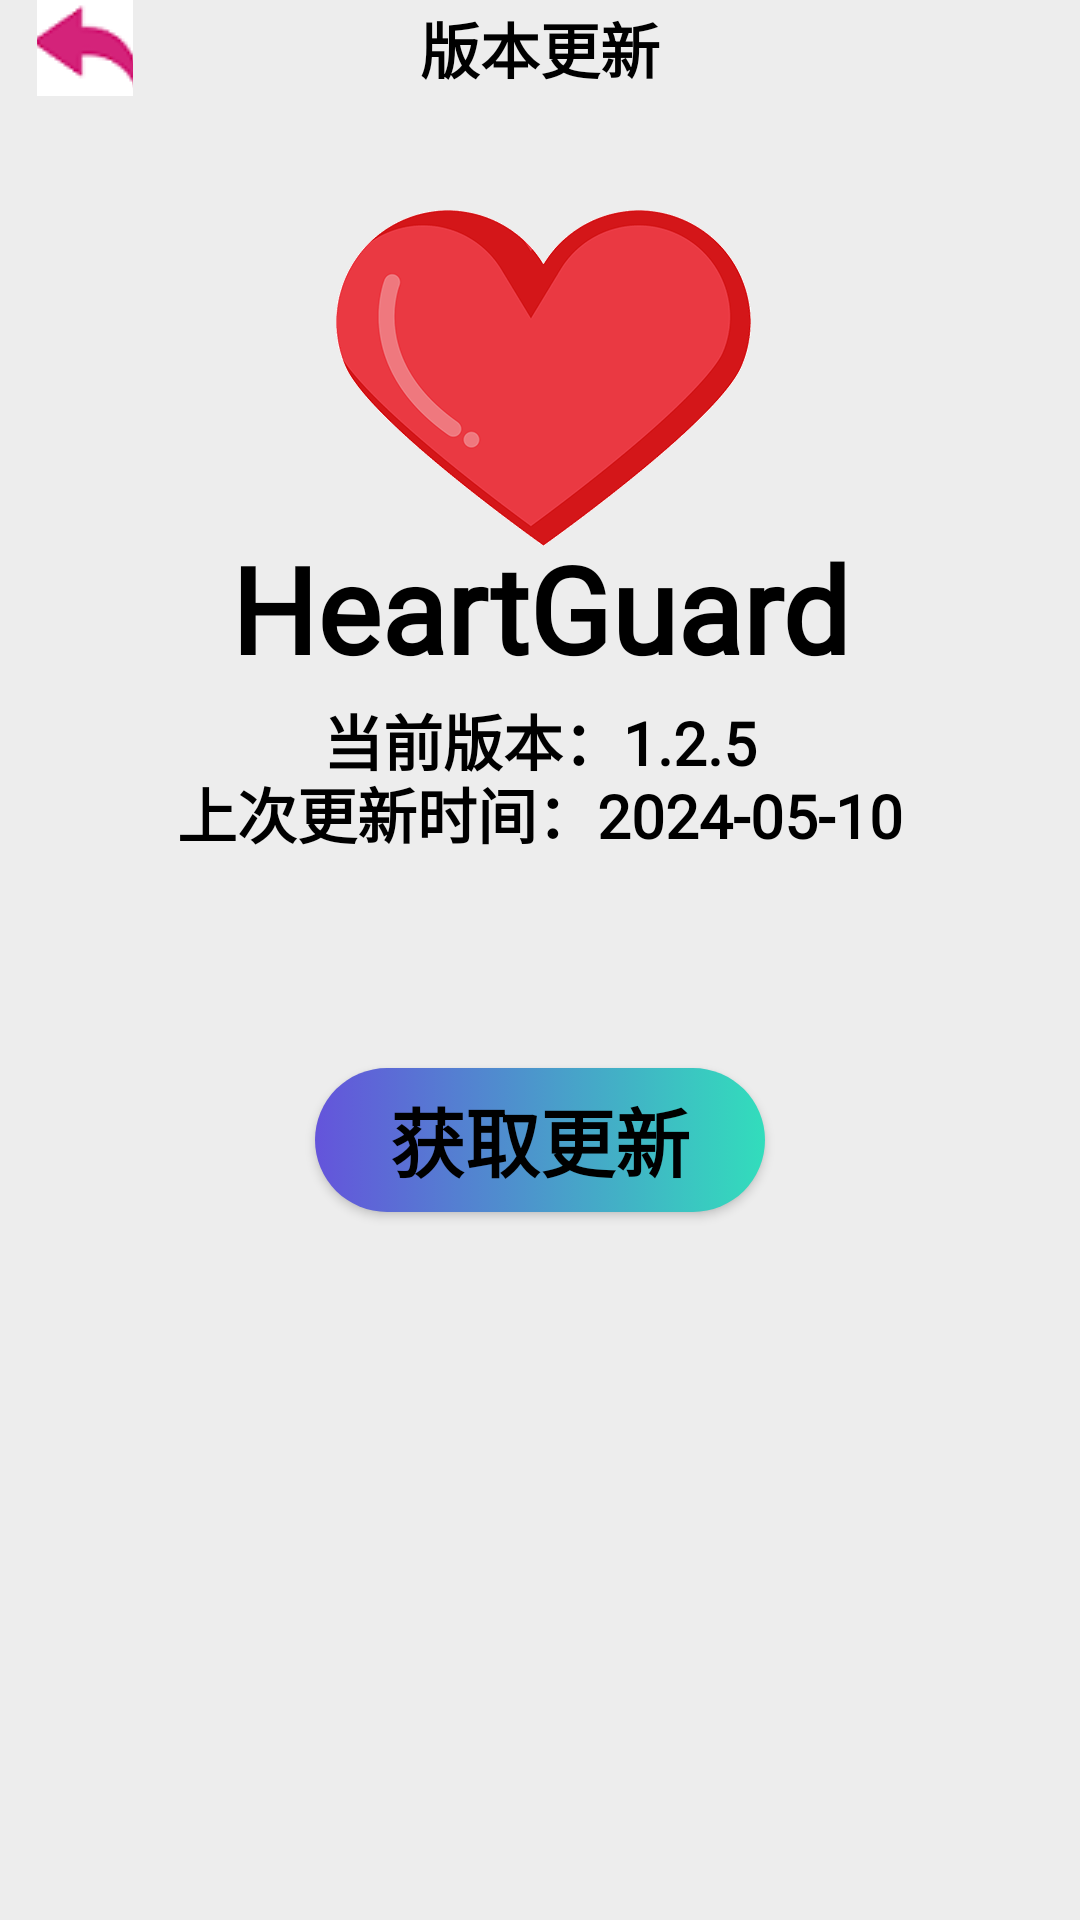

Write the Android layout XML for this screen, with the resource values it uses.
<!-- AndroidManifest.xml: application theme Theme.HeartGuard -->
<!-- res/layout/activity_version_update.xml -->
<?xml version="1.0" encoding="utf-8"?>
<androidx.constraintlayout.widget.ConstraintLayout xmlns:android="http://schemas.android.com/apk/res/android"
    xmlns:app="http://schemas.android.com/apk/res-auto"
    android:layout_width="match_parent"
    android:layout_height="match_parent"
    android:background="#EDEDED">

    
    <androidx.constraintlayout.widget.Guideline
        android:id="@+id/guideline_horizontal_0_percent"
        android:layout_width="wrap_content"
        android:layout_height="wrap_content"
        android:orientation="horizontal"
        app:layout_constraintGuide_percent="0" />

    <androidx.constraintlayout.widget.Guideline
        android:id="@+id/guideline_horizontal_5_percent"
        android:layout_width="wrap_content"
        android:layout_height="wrap_content"
        android:orientation="horizontal"
        app:layout_constraintGuide_percent="0.05" />

    <androidx.constraintlayout.widget.ConstraintLayout
        android:id="@+id/top_bar"
        android:layout_width="0dp"
        android:layout_height="0dp"
        android:background="@drawable/style_top_bar"
        app:layout_constraintBottom_toBottomOf="@id/guideline_horizontal_5_percent"
        app:layout_constraintEnd_toEndOf="parent"
        app:layout_constraintStart_toStartOf="parent"
        app:layout_constraintTop_toTopOf="@id/guideline_horizontal_0_percent">

        
        <androidx.constraintlayout.widget.Guideline
            android:id="@+id/guideline_vertical_2.85_percent_top_bar"
            android:layout_width="wrap_content"
            android:layout_height="wrap_content"
            android:orientation="vertical"
            app:layout_constraintGuide_percent="0.0285" />

        <androidx.constraintlayout.widget.Guideline
            android:id="@+id/guideline_vertical_12.85_percent_top_bar"
            android:layout_width="wrap_content"
            android:layout_height="wrap_content"
            android:orientation="vertical"
            app:layout_constraintGuide_percent="0.1285" />

        <androidx.constraintlayout.widget.Guideline
            android:id="@+id/guideline_vertical_30_percent_top_bar"
            android:layout_width="wrap_content"
            android:layout_height="wrap_content"
            android:orientation="vertical"
            app:layout_constraintGuide_percent="0.3" />

        <androidx.constraintlayout.widget.Guideline
            android:id="@+id/guideline_vertical_70_percent_top_bar"
            android:layout_width="wrap_content"
            android:layout_height="wrap_content"
            android:orientation="vertical"
            app:layout_constraintGuide_percent="0.7" />

        <ImageButton
            android:id="@+id/return_previous"
            android:layout_width="0dp"
            android:layout_height="0dp"
            android:background="?android:attr/selectableItemBackground"
            android:foreground="?selectableItemBackground"
            app:layout_constraintBottom_toBottomOf="@+id/top_bar"
            app:layout_constraintDimensionRatio="1:1"
            app:layout_constraintEnd_toEndOf="@id/guideline_vertical_12.85_percent_top_bar"
            app:layout_constraintStart_toStartOf="@id/guideline_vertical_2.85_percent_top_bar"
            app:layout_constraintTop_toTopOf="@+id/top_bar"
            app:srcCompat="@drawable/ib_return" />

        <TextView
            android:layout_width="0dp"
            android:layout_height="0dp"
            android:fontFamily="@font/gb2312"
            android:gravity="center"
            android:text="版本更新"
            android:textColor="@color/black"
            android:textColorHint="@color/black"
            android:textSize="20sp"
            android:textStyle="bold"
            app:layout_constraintBottom_toBottomOf="@+id/top_bar"
            app:layout_constraintEnd_toEndOf="@id/guideline_vertical_70_percent_top_bar"
            app:layout_constraintStart_toStartOf="@id/guideline_vertical_30_percent_top_bar"
            app:layout_constraintTop_toTopOf="@+id/top_bar" />

    </androidx.constraintlayout.widget.ConstraintLayout>


    <ImageView
        android:id="@+id/logo_heart_rate"
        android:layout_width="250dp"
        android:layout_height="250dp"
        android:layout_marginTop="0dp"
        app:layout_constraintEnd_toEndOf="parent"
        app:layout_constraintStart_toStartOf="parent"
        app:layout_constraintTop_toTopOf="parent"
        app:srcCompat="@drawable/gif_heartbeat" />

    <TextView
        android:id="@+id/app_name"
        android:layout_width="wrap_content"
        android:layout_height="wrap_content"
        android:fontFamily="@font/lato_regular"
        android:text="HeartGuard"
        android:textColor="@color/black"
        android:textSize="40dp"
        android:textStyle="bold"
        app:layout_constraintBottom_toBottomOf="parent"
        app:layout_constraintEnd_toEndOf="parent"
        app:layout_constraintHorizontal_bias="0.5"
        app:layout_constraintStart_toStartOf="parent"
        app:layout_constraintTop_toTopOf="parent"
        app:layout_constraintVertical_bias="0.3" />

    <TextView
        android:id="@+id/current_version"
        android:layout_width="wrap_content"
        android:layout_height="wrap_content"
        android:fontFamily="@font/gb2312"
        android:text="当前版本：1.2.5"
        android:textColor="@color/black"
        android:textColorHint="@color/black"
        android:textSize="20sp"
        android:textStyle="bold"
        app:layout_constraintBottom_toBottomOf="parent"
        app:layout_constraintEnd_toEndOf="parent"
        app:layout_constraintHorizontal_bias="0.5"
        app:layout_constraintStart_toStartOf="parent"
        app:layout_constraintTop_toTopOf="parent"
        app:layout_constraintVertical_bias="0.38" />

    <TextView
        android:id="@+id/last_updated_time"
        android:layout_width="wrap_content"
        android:layout_height="wrap_content"
        android:fontFamily="@font/gb2312"
        android:text="上次更新时间：2024-05-10"
        android:textColor="@color/black"
        android:textColorHint="@color/black"
        android:textSize="20sp"
        android:textStyle="bold"
        app:layout_constraintBottom_toBottomOf="parent"
        app:layout_constraintEnd_toEndOf="parent"
        app:layout_constraintHorizontal_bias="0.5"
        app:layout_constraintStart_toStartOf="parent"
        app:layout_constraintTop_toTopOf="parent"
        app:layout_constraintVertical_bias="0.42" />

    <Button
        android:id="@+id/get_updates"
        android:layout_width="150dp"
        android:layout_height="wrap_content"
        android:layout_marginTop="120dp"
        android:background="@drawable/button_rounded_corner_press"
        android:fontFamily="@font/gb2312"
        android:text="获取更新"
        android:textColor="@color/black"
        android:textSize="25dp"
        android:textStyle="bold"
        app:layout_constraintBottom_toBottomOf="parent"
        app:layout_constraintEnd_toEndOf="parent"
        app:layout_constraintHorizontal_bias="0.5"
        app:layout_constraintStart_toStartOf="parent"
        app:layout_constraintTop_toTopOf="parent"
        app:layout_constraintVertical_bias="0.5" />


</androidx.constraintlayout.widget.ConstraintLayout>
<!-- resources referenced by this layout -->
<resources>
  <color name="black">#FF000000</color>
  <!-- drawable button_rounded_corner_press (drawable) -->
  <?xml version="1.0" encoding="utf-8"?>
  <selector xmlns:android="http://schemas.android.com/apk/res/android">
  
      <item android:state_pressed="false">
          <shape>
              <gradient
                  android:startColor="#6454DB"
                  android:endColor="#32DDBC"
                  android:angle="0"/>
              <corners android:radius="100dp" />
          </shape>
      </item>
  
      <item>
          <shape>
              <gradient
                  android:startColor="#6454DB"
                  android:endColor="#32DDBC"
                  android:angle="0"/>
              <corners android:radius="100dp" />
          </shape>
      </item>
  
  </selector>
  <!-- drawable gif_heartbeat: gif bitmap (drawable, 354517 bytes) -->
  <!-- drawable ib_return: png bitmap (drawable, 1315 bytes) -->
  <style name="Theme.HeartGuard" parent="Theme.MaterialComponents.DayNight.DarkActionBar">
          
          <item name="colorPrimary">@color/theme_color</item>
          <item name="colorPrimaryVariant">@color/theme_color</item>
          <item name="colorOnPrimary">@color/white</item>
          
          <item name="colorSecondary">@color/teal_200</item>
          <item name="colorSecondaryVariant">@color/teal_700</item>
          <item name="colorOnSecondary">@color/black</item>
          
          <item name="android:statusBarColor">?attr/colorPrimaryVariant</item>
          
      </style>
  <color name="theme_color">#FF00CED1</color>
  <color name="white">#FFFFFFFF</color>
  <color name="teal_200">#FF03DAC5</color>
  <color name="teal_700">#FF018786</color>
</resources>
